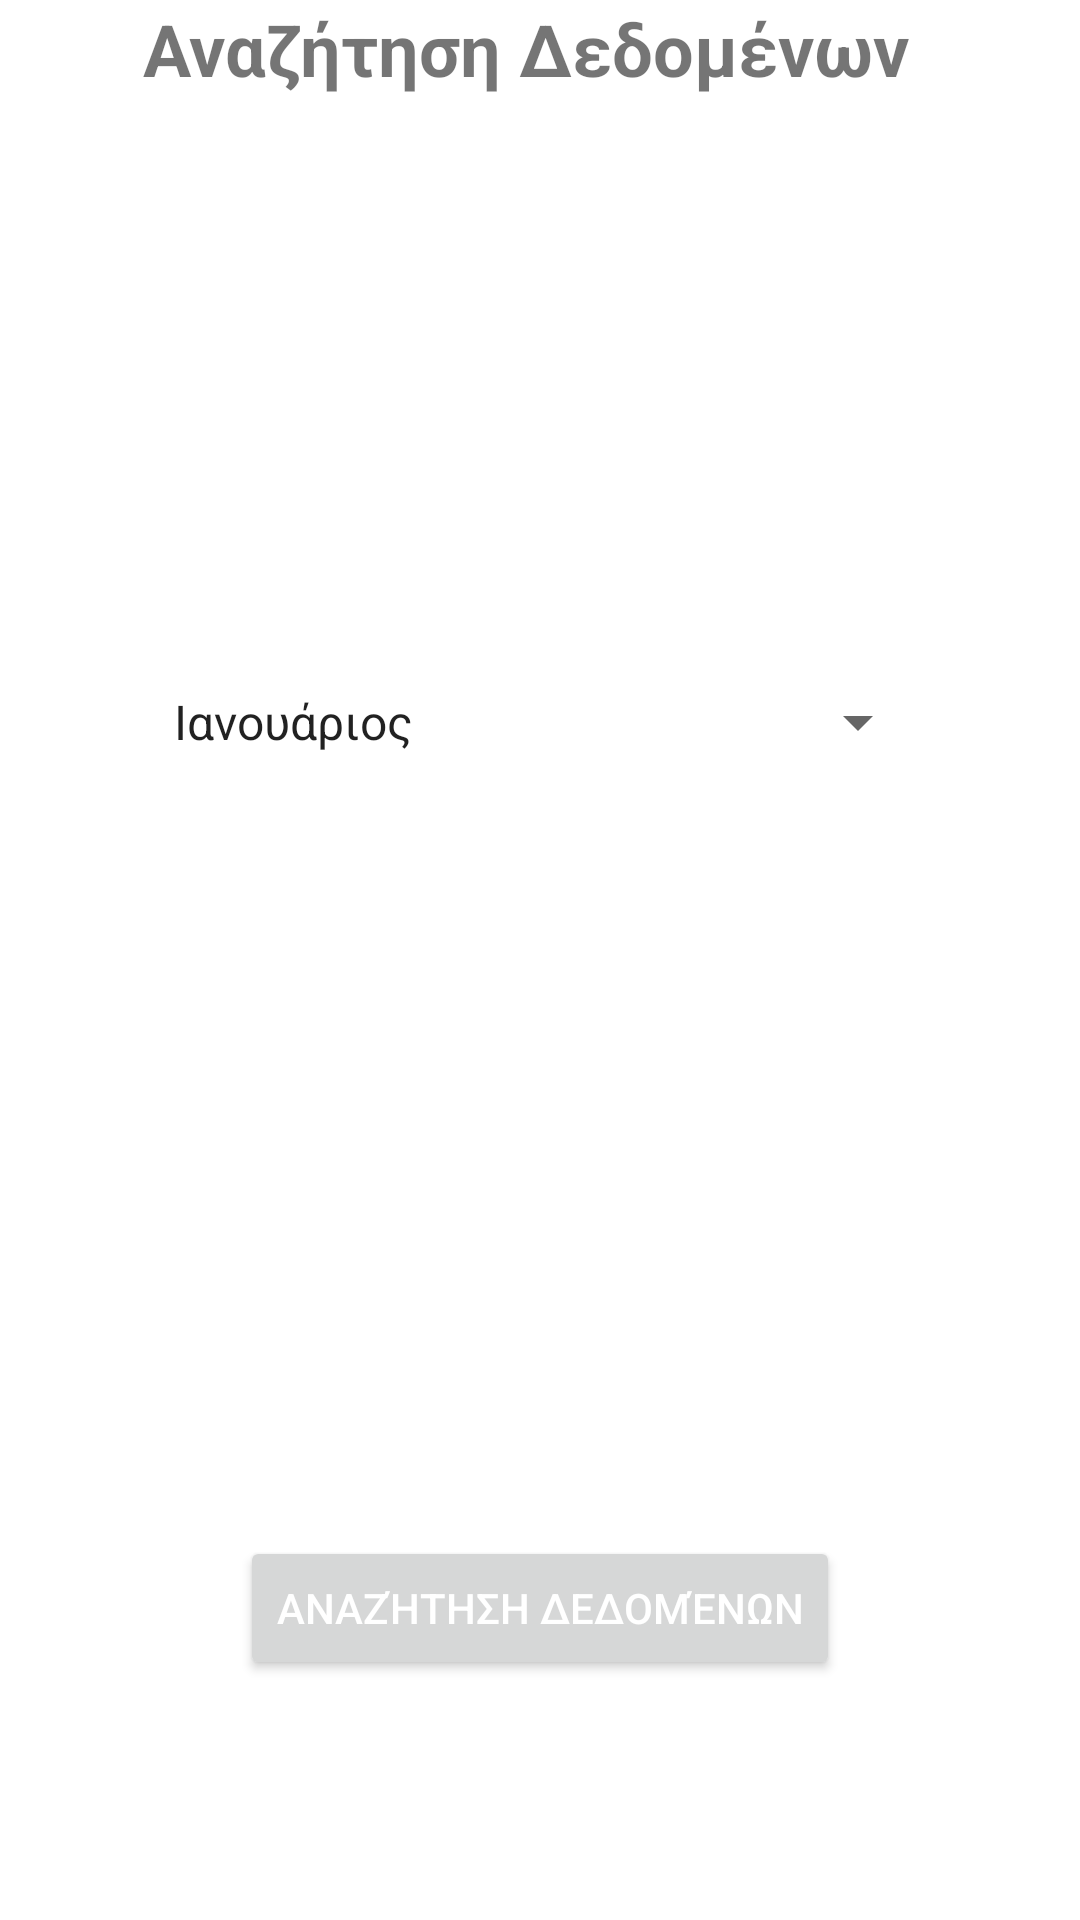

Produce the Android XML layout that renders to this screen, including the resource entries it uses.
<!-- AndroidManifest.xml: application theme Theme.Sofronas -->
<!-- res/layout/fragment_month.xml -->
<?xml version="1.0" encoding="utf-8"?>
<FrameLayout xmlns:android="http://schemas.android.com/apk/res/android"
    xmlns:app="http://schemas.android.com/apk/res-auto"
    xmlns:tools="http://schemas.android.com/tools"
    android:layout_width="match_parent"
    android:layout_height="match_parent"
    tools:context=".ui.month.FragmentMonth">

    <androidx.constraintlayout.widget.ConstraintLayout
        android:layout_width="match_parent"
        android:layout_height="match_parent">

        <Button
            android:id="@+id/month_choose"
            android:layout_width="wrap_content"
            android:layout_height="wrap_content"
            android:layout_marginBottom="80dp"
            android:gravity="center"
            android:password="false"
            android:phoneNumber="false"
            android:text="@string/data_month_choice_text"
            android:textColor="#FFFFFF"
            app:icon="@drawable/ic_month_button"
            app:iconGravity="end"
            app:layout_constraintBottom_toBottomOf="parent"
            app:layout_constraintEnd_toEndOf="parent"
            app:layout_constraintStart_toStartOf="parent" />

        <TextView
            android:id="@+id/month_frag_id"
            android:layout_width="wrap_content"
            android:layout_height="wrap_content"
            android:text="@string/data_month_choice_text"
            android:textSize="24sp"
            android:textStyle="bold"
            app:layout_constraintEnd_toEndOf="parent"
            app:layout_constraintHorizontal_bias="0.454"
            app:layout_constraintStart_toStartOf="parent"
            app:layout_constraintTop_toTopOf="parent" />

        <Spinner
            android:id="@+id/list_of_months"
            android:layout_width="260dp"
            android:layout_height="80dp"
            android:layout_marginTop="160dp"
            android:entries="@array/months_list"
            android:gravity="center"
            android:spinnerMode="dialog"
            app:layout_constraintBottom_toTopOf="@+id/month_choose"
            app:layout_constraintEnd_toEndOf="parent"
            app:layout_constraintStart_toStartOf="parent"
            app:layout_constraintTop_toBottomOf="@+id/month_frag_id"
            app:layout_constraintVertical_bias="0.035" />

    </androidx.constraintlayout.widget.ConstraintLayout>

</FrameLayout>
<!-- resources referenced by this layout -->
<resources>
  <string-array name="months_list">
          <item>Ιανουάριος</item>
          <item>Φεβρουάριος</item>
          <item>Μάρτιος</item>
          <item>Απρίλιος</item>
          <item>Μάιος</item>
          <item>Ιούνιος</item>
          <item>Ιούλιος</item>
          <item>Αύγουστος</item>
          <item>Σεπτέμβριος</item>
          <item>Οκτώβριος</item>
          <item>Νοέμβριος</item>
          <item>Δεκέμβριος</item>
      </string-array>
  <string name="data_month_choice_text">Αναζήτηση Δεδομένων</string>
  <style name="Theme.Sofronas" parent="Theme.MaterialComponents.DayNight.DarkActionBar">
          
          <item name="colorPrimary">@color/orange</item>
          <item name="colorPrimaryVariant">@color/orange_dark</item>
          <item name="colorOnPrimary">@color/white</item>
          
          <item name="colorSecondary">@color/red</item>
          <item name="colorSecondaryVariant">@color/red_dark</item>
          <item name="colorOnSecondary">@color/orange_dark</item>
          
          <item name="android:statusBarColor" tools:targetApi="l">?attr/colorPrimaryVariant</item>
          
      </style>
  <color name="orange">#FF9800</color>
  <color name="orange_dark">#FFC107</color>
  <color name="white">#FFFFFFFF</color>
  <color name="red">#F44336</color>
  <color name="red_dark">#F44336</color>
</resources>
